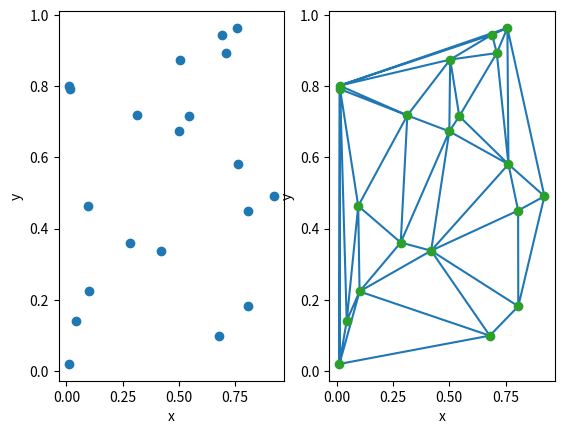

The script that saved this image:


import numpy as np
from scipy.spatial import Delaunay
import matplotlib.pyplot as mpl

#points = np.array([[0, 0], [0, 1.1], [1, 0], [1, 1]])
points = np.random.rand(20,2)

print("Random 2D points:")
print(points)

# Computing the Delaunay triangulation
tri = Delaunay(points)

# Plotting the triangulation => triplot
fig, axs = mpl.subplots(1,2)

axs[0].plot(points[:,0], points[:,1], 'o')
axs[0].set_xlabel('x')
axs[0].set_ylabel('y')

axs[1].triplot(points[:,0], points[:,1], tri.simplices.copy())
axs[1].plot(points[:,0], points[:,1], 'o')
axs[1].set_xlabel('x')
axs[1].set_ylabel('y')

mpl.show()